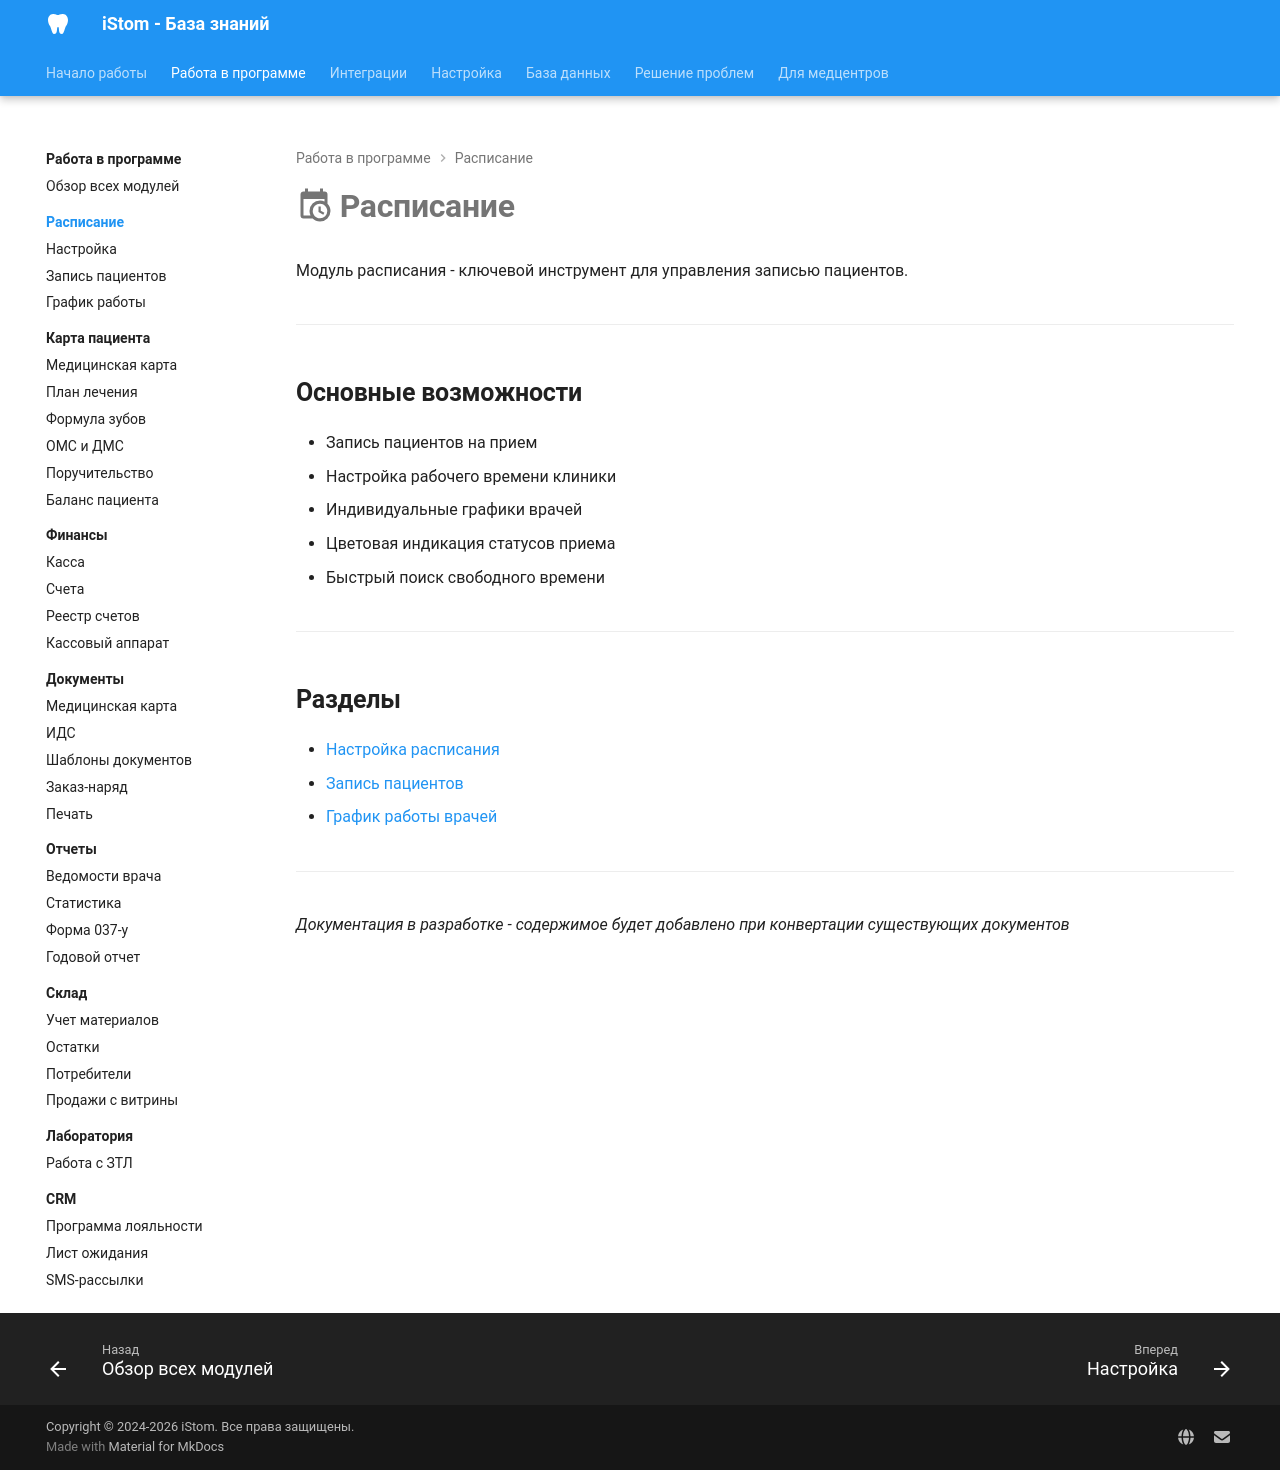

repository: boodaloo/istom-docs · page: modules/schedule/index.html · generator: mkdocs

# :material-calendar-clock: Расписание

Модуль расписания - ключевой инструмент для управления записью пациентов.

---

## Основные возможности

- Запись пациентов на прием
- Настройка рабочего времени клиники
- Индивидуальные графики врачей
- Цветовая индикация статусов приема
- Быстрый поиск свободного времени

---

## Разделы

- [Настройка расписания](settings.md)
- [Запись пациентов](appointments.md)
- [График работы врачей](working-hours.md)

---

_Документация в разработке - содержимое будет добавлено при конвертации существующих документов_
